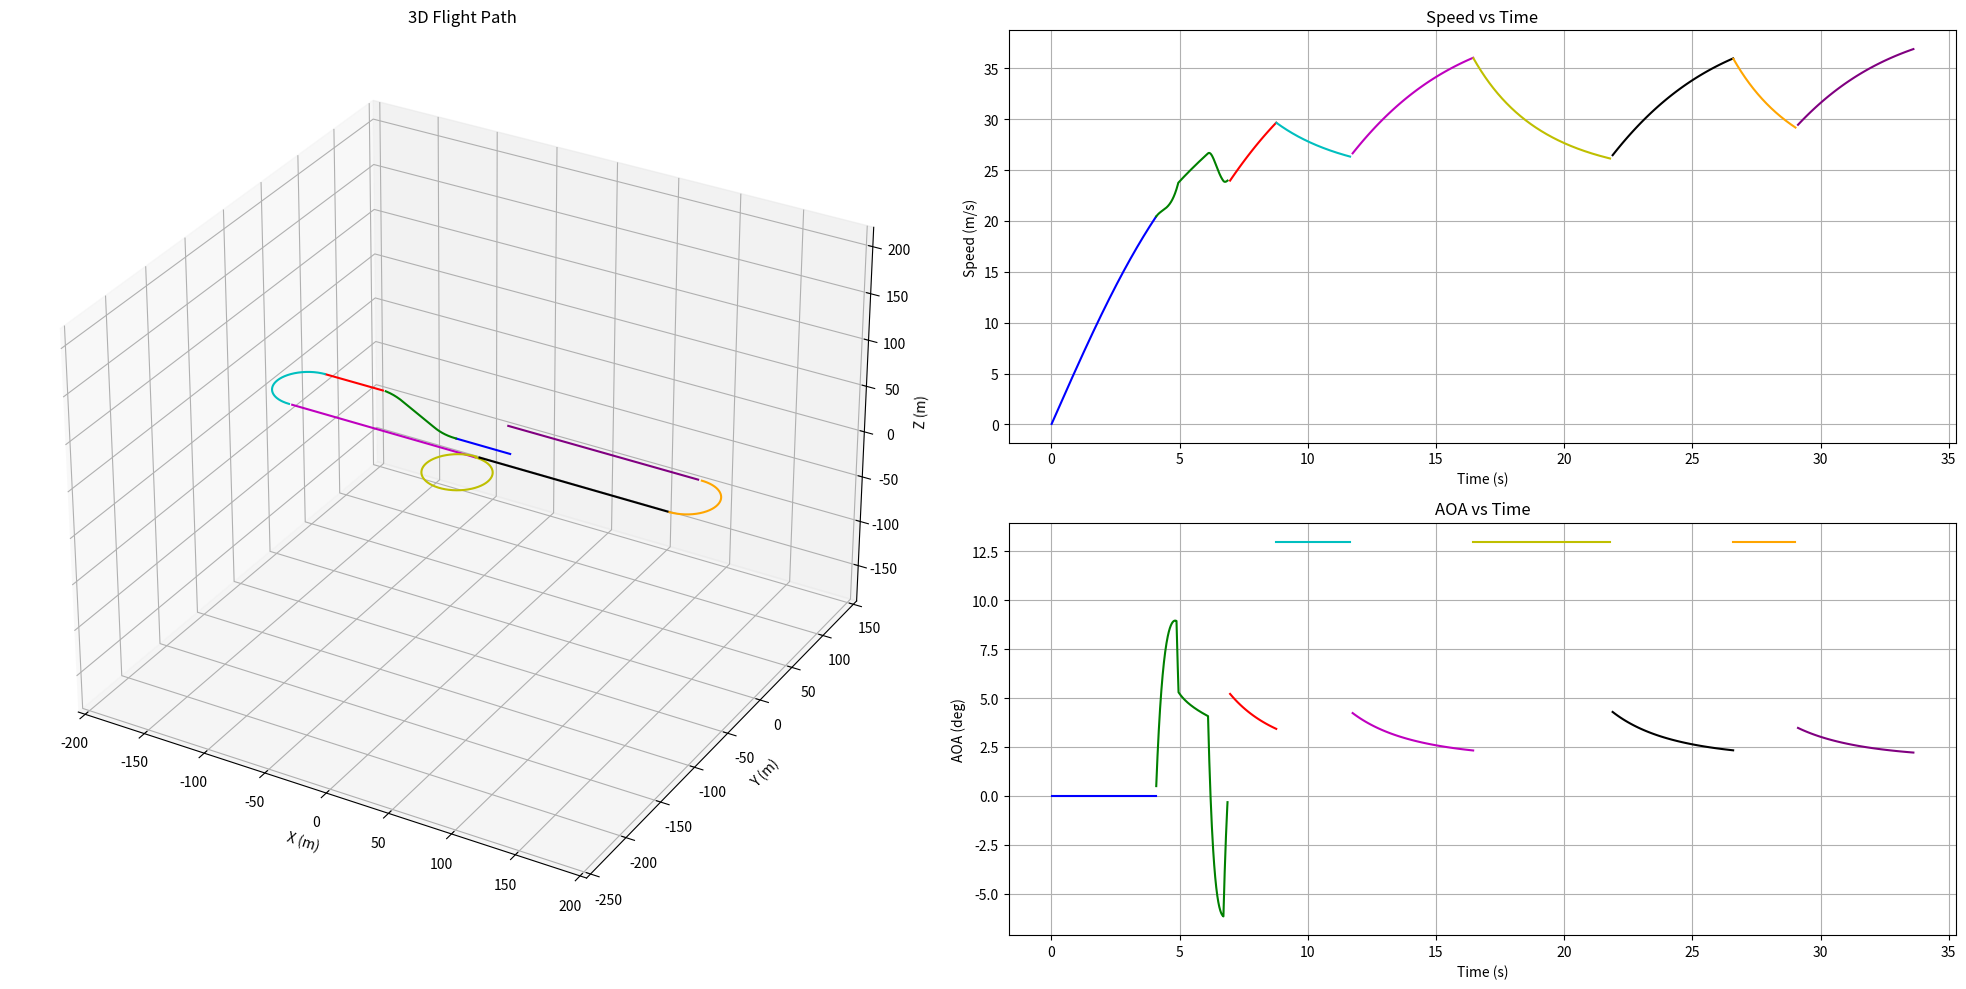

Write Python code to recreate this figure.
import numpy as np
import math
import matplotlib.pyplot as plt
from scipy.optimize import fsolve

### Constants ###
rho = 1.2  # air density (kg/m^3)
g = 9.81  # gravity (m/s^2)
m_glider = 7  # glider mass (kg)
m_payload = 2.5  # payload mass (kg)
m_x1 = 0.2  # additional mass (kg)
W = (m_glider + m_payload + m_x1) * g  # total weight (N)
m = m_glider + m_payload + m_x1  # total mass (kg)
S = 0.6  # wing area (m^2)
AR = 7.2  # aspect ratio
lw = 0.2
lh = 1
CD0 = 0.1  # zero-lift drag coefficient
CL0 = 0.0  # lift coefficient at zero angle of attack , OpenVSP 결과과
CL_alpha = 0.086  # lift coefficient gradient per degree , OpenVSP 결과
e = 0.8  # Oswald efficiency factor
T_max = 6.6 * g  # maximum thrust (N)
V_stall = 15.7  # stall speed (m/s) 15.7
alpha_stall = 13
h_flap = 5

### Helper Functions ###
def magnitude(vector):
    return math.sqrt(sum(x*x for x in vector))

def calculate_induced_drag(C_L):
    return (C_L**2) / (math.pi * AR * e)

def calculate_cruise_alpha_w(v):
    speed = magnitude(v)
    def equation(alpha_w):
        CL = CL0 + CL_alpha * alpha_w
        L = 0.5 * rho * speed**2 * S * CL
        return L + T_max * 0.9 * math.sin(math.radians(alpha_w)) - W
    alpha_w_solution = fsolve(equation, 5, xtol=1e-8, maxfev=1000)
    return alpha_w_solution[0]

### Result Lists ###
time_list = []
distance_list = []
load_factor_list = []
alpha_w_list = []
position_list = []
v_list = []
a_list = []
phase_index = []

### Acceleration Functions ###
def calculate_acceleration_ground(v):
    speed = magnitude(v)
    CL = 0.99
    CDi = calculate_induced_drag(CL)
    CD = CD0 + CDi
    D = 0.5 * rho * speed**2 * S * CD
    L = 0.5 * rho * speed**2 * S * CL
    a_x = -g/W * (T_max*0.9 - D - 0.03*(W-L))
    return np.array([a_x, 0, 0])

def calculate_acceleration_cruise(v, alpha_w_deg):
    speed = magnitude(v)
    CL = CL0 + CL_alpha * alpha_w_deg
    CDi = calculate_induced_drag(CL)
    CD = CD0 + CDi
    D = 0.5 * rho * speed**2 * S * CD
    a_x = (T_max * 0.9) / m * math.cos(math.radians(alpha_w_deg)) - D / m
    return np.array([a_x, 0, 0])

def calculate_acceleration_climb(v, alpha_w_deg, gamma_rad, theta_deg, z_pos):
    speed = magnitude(v)
    if (z_pos > h_flap) :
        CL = CL0 + CL_alpha * alpha_w_deg
    else:
        CL = 0.99 + 0.06 * alpha_w_deg
    CDi = calculate_induced_drag(CL)
    CD = CD0 + CDi
    D = 0.5 * rho * speed**2 * S * CD
    L = 0.5 * rho * speed**2 * S * CL
    a_x = -(T_max * 0.9 * math.cos(math.radians(theta_deg)) - L * math.sin(math.radians(alpha_w_deg)) - D * math.cos(gamma_rad)) / m
    a_z = (T_max * 0.9 * math.sin(math.radians(theta_deg)) + L * math.cos(math.radians(alpha_w_deg)) - D * math.sin(gamma_rad) - W) / m
    return np.array([a_x, 0, a_z])

### Simulation Functions ###
def takeoff_simulation():
    print("\nRunning Takeoff Simulation...")
    dt = 0.01
    v = np.array([0.0, 0.0, 0.0])
    position = np.array([0.0, 0.0, 0.0])
    t = 0.0
    
    # Ground roll until rotation speed
    while magnitude(v) < 1.3 * V_stall:
        t += dt
        time_list.append(t)
        
        a = calculate_acceleration_ground(v)
        v += a * dt
        position += v * dt
        
        L = 0.5 * rho * magnitude(v)**2 * S * CL0
        load_factor_list.append(L / W)
        v_list.append(v.copy())
        alpha_w_list.append(0)
        a_list.append(a)
        position_list.append(tuple(position))

def climb_simulation(h_max):
    print("\nRunning Climb Simulation...")
    
    dt = 0.01
    n_steps = int(60 / dt)  # Max 60 seconds simulation
    v = v_list[-1].copy()
    d = distance_list[-1] if distance_list else 0
    t = time_list[-1]
    x_pos, y_pos, z_pos = position_list[-1]
    theta_deg = 0

    for step in range(n_steps):
        t += dt
        time_list.append(t)

        if (abs(z_pos - h_max) < 8):
            theta_deg -= 0.5
            theta_deg = max(theta_deg, 10)
        else:
            theta_deg += 0.5
        theta_deg = min(theta_deg, 40) 
        if (theta_deg == 50): print(step)

        # Calculate climb angle
        gamma_rad = math.atan2(abs(v[2]), abs(v[0]))
        alpha_w_deg = theta_deg - math.degrees(gamma_rad)

        # Calculate load factor
        if (z_pos > h_flap) :
            CL = CL0 + CL_alpha * alpha_w_deg
        else:
            CL = 0.99 + 0.06 * alpha_w_deg
        L = 0.5 * rho * magnitude(v)**2 * S * CL
        load_factor = L / W
        load_factor_list.append(load_factor)

        # RK4 integration
        a1 = calculate_acceleration_climb(v, alpha_w_deg, gamma_rad, theta_deg, z_pos)
        v1 = v + (a1*dt/2)
        a2 = calculate_acceleration_climb(v1, alpha_w_deg, gamma_rad, theta_deg, z_pos)
        v2 = v + (a2*dt/2)
        a3 = calculate_acceleration_climb(v2, alpha_w_deg, gamma_rad, theta_deg, z_pos)
        v3 = v + a3*dt
        a4 = calculate_acceleration_climb(v3, alpha_w_deg, gamma_rad, theta_deg, z_pos)
        
        a = (a1 + 2*a2 + 2*a3 + a4)/6
        v += a*dt

        # Speed limiting
        speed = magnitude(v)
        if speed > 50:
            v = v * (50 / speed)

        # Update position
        x_pos += v[0] * dt
        z_pos += v[2] * dt
        d += magnitude(v)*dt
        position_list.append((x_pos, y_pos, z_pos))

        # Store results
        v_list.append(v.copy())
        alpha_w_list.append(alpha_w_deg)
        a_list.append(a)
        distance_list.append(d)

        if z_pos > h_max:
            break

def cruise_simulation(x_final, direction='+'):
    print("\nRunning Cruise Simulation...")
    dt = 0.1
    max_steps = 1000
    step = 0
    
    # Initialize vectors
    v = v_list[-1].copy()
    v[2] = 0  # Zero vertical velocity
    speed = magnitude(v)
    if direction == '+':
        v = np.array([speed, 0, 0])  # Align with x-axis
    else:
        v = np.array([-speed, 0, 0])
        
    t = time_list[-1]
    x_pos, y_pos, z_pos = position_list[-1]
    d = distance_list[-1] if distance_list else 0
    
    while step < max_steps:
        step += 1
        t += dt
        time_list.append(t)
        
        # Calculate alpha_w first
        alpha_w_deg = calculate_cruise_alpha_w(v)
        
        # RK4 integration
        a1 = calculate_acceleration_cruise(v, alpha_w_deg)
        v1 = v + a1 * dt / 2
        a2 = calculate_acceleration_cruise(v1, alpha_w_deg)
        v2 = v + a2 * dt / 2
        a3 = calculate_acceleration_cruise(v2, alpha_w_deg)
        v3 = v + a3 * dt
        a4 = calculate_acceleration_cruise(v3, alpha_w_deg)
        
        a = (a1 + 2 * a2 + 2 * a3 + a4) / 6
        if direction == '+': v += a * dt
        else: v -= a * dt
            
        # Speed limiting while maintaining direction
        speed = magnitude(v)
        if speed > 50:  # Original speed limit
            v = v * (50 / speed)
            
        # Update position
        dx = v[0] * dt
        dy = v[1] * dt
        x_pos += dx
        y_pos += dy
        d += math.sqrt(dx*dx + dy*dy)
        position_list.append((x_pos, y_pos, z_pos))
        
        # Calculate and store results
        CL = CL0 + CL_alpha * alpha_w_deg
        L = 0.5 * rho * speed**2 * S * CL
        
        # Store results
        load_factor_list.append(L / W)
        v_list.append(v.copy())
        alpha_w_list.append(alpha_w_deg)
        a_list.append(a)
        distance_list.append(d)
        
        # Check if we've reached target x position
        if direction == '+':
            if x_pos >= x_final:
                break
        else:
            if x_pos <= x_final:
                break

def turn_simulation(target_angle_deg, direction="right"):
    print("\nRunning Turn Simulation...")
    
    # 초기 설정
    dt = 0.01
    v = v_list[-1].copy()
    d = distance_list[-1] if distance_list else 0
    t = time_list[-1]
    x_pos, y_pos, z_pos = position_list[-1]
    speed = magnitude(v)

    # Initialize turn tracking
    target_angle_rad = math.radians(target_angle_deg)
    turned_angle_rad = 0

    # Get initial heading and setup turn center
    initial_angle_rad = math.atan2(v[1], v[0])
    current_angle_rad = initial_angle_rad

    step = 0

    # Turn
    while abs(turned_angle_rad) < abs(target_angle_rad):
        t += dt
        time_list.append(t)
        
        CL = CL0 + CL_alpha * alpha_stall
        L = CL * (0.5 * rho * speed**2) * S
        phi_rad = math.acos(W/L)
        a_centripetal = (L * math.sin(phi_rad)) / m
        R = (m * speed**2)/(L * math.sin(phi_rad))
        omega = speed / R
        load_factor = 1 / math.cos(phi_rad)

        CD = CD0 + calculate_induced_drag(CL)
        D = CD * (0.5 * rho * speed**2) * S
        a_tangential = (T_max * 0.55 - D) / m
        speed += a_tangential * dt

        # Calculate turn center
        if direction == "right":
            center_x = x_pos - R * math.sin(current_angle_rad)
            center_y = y_pos + R * math.cos(current_angle_rad)
        else:
            center_x = x_pos + R * math.sin(current_angle_rad)
            center_y = y_pos - R * math.cos(current_angle_rad)

        # Update heading based on angular velocity
        if direction == "right":
            current_angle_rad += omega * dt
            turned_angle_rad += omega * dt
        else:
            current_angle_rad -= omega * dt
            turned_angle_rad -= omega * dt
        
        # Calculate new position relative to turn center
        if direction == "right":
            x_pos = center_x + R * math.sin(current_angle_rad)
            y_pos = center_y - R * math.cos(current_angle_rad)
        else:
            x_pos = center_x - R * math.sin(current_angle_rad)
            y_pos = center_y + R * math.cos(current_angle_rad)

        # Update velocity direction (tangent to the circular path)
        v = np.array([
            speed * math.cos(current_angle_rad),
            speed * math.sin(current_angle_rad),
            0
        ])

        a = np.array([a_tangential * math.cos(current_angle_rad) - a_centripetal * math.sin(current_angle_rad),
                     a_tangential * math.sin(current_angle_rad) + a_centripetal * math.cos(current_angle_rad),
                     0])
        
        # Store results
        a_list.append(a)
        d += speed * dt
        position_list.append((x_pos, y_pos, z_pos))
        v_list.append(v.copy())
        distance_list.append(d)
        load_factor_list.append(load_factor)
        alpha_w_list.append(alpha_stall)

        # if (step%500 == 0):
        #     print(f"CL: {CL:.2f}")
        #     print(f"L: {L:.2f} N")
        #     print(f"phi_deg: {math.degrees(phi_rad):.2f} deg")
        #     # print(f"radius: {R:.2f} m")
        #     print(f"speed: {speed:.2f} m/s\n")
        #     # print(f"omega: {omega:.2f} rad/s")

### Mission Function & Plotting ###
def run_mission():
    phase_index.append(0)

    # Phase 1: Takeoff
    takeoff_simulation()
    print(f"Takeoff Complete at position: {position_list[-1]}")
    phase_index.append(len(time_list))
    
    # Phase 2: Climb to 30m
    climb_simulation(30)
    print(f"Climb Complete at position: {position_list[-1]}")
    phase_index.append(len(time_list))
    
    # Phase 3: Initial cruise
    cruise_simulation(-152, direction="-")
    print(f"First Cruise Complete at position: {position_list[-1]}")
    phase_index.append(len(time_list))
    
    # Phase 4: First turn (180 degrees)
    turn_simulation(180, direction="right")
    print(f"First Turn Complete at position: {position_list[-1]}")
    phase_index.append(len(time_list))
    
    # Phase 5: Return cruise
    cruise_simulation(0, direction="+")
    print(f"Second Cruise Complete at position: {position_list[-1]}")
    phase_index.append(len(time_list))
    
    # Phase 6: Full loop (360 degrees)
    turn_simulation(360, direction="left")
    print(f"Loop Complete at position: {position_list[-1]}")
    phase_index.append(len(time_list))
    
    # Phase 7: Outbound cruise
    cruise_simulation(152, direction="+")
    print(f"Third Cruise Complete at position: {position_list[-1]}")
    phase_index.append(len(time_list))
    
    # Phase 8: Final turn (180 degrees)
    turn_simulation(180, direction="right")
    print(f"Final Turn Complete at position: {position_list[-1]}")
    phase_index.append(len(time_list))
    
    # Phase 9: Return cruise
    cruise_simulation(0, direction="-")
    print(f"Final Cruise Complete at position: {position_list[-1]}")
    phase_index.append(len(time_list))

def plot_results():
    x_coords = [pos[0] for pos in position_list]
    y_coords = [pos[1] for pos in position_list]
    z_coords = [pos[2] for pos in position_list]
    speeds = [magnitude(v) for v in v_list]
    
    plt.figure(figsize=(20, 10))

    gridspec = plt.GridSpec(2, 2, width_ratios=[1, 1], height_ratios=[1, 1])

    colors = ['b', 'g', 'r', 'c', 'm', 'y', 'k', 'orange', 'purple']  # Define colors for phases

    # # 3D trajectory
    # ax1 = plt.subplot(gridspec[:, 0], projection='3d')
    # for i in range(len(phase_index) - 1):
    #     start, end = phase_index[i], phase_index[i + 1]
    #     ax1.plot(x_coords[start:end], y_coords[start:end], z_coords[start:end], color=colors[i % len(colors)], label=f"Phase {i+1}")
    # ax1.set_box_aspect([max(x_coords)-min(x_coords), max(y_coords)-min(y_coords), max(z_coords)-min(z_coords)])
    # ax1.set_title('3D Flight Path')
    # ax1.set_xlabel('X (m)')
    # ax1.set_ylabel('Y (m)')
    # ax1.set_zlabel('Z (m)')

    # 3D trajectory
    ax1 = plt.subplot(gridspec[:, 0], projection='3d')
    for i in range(len(phase_index) - 1):
        start, end = phase_index[i], phase_index[i + 1]
        ax1.plot(x_coords[start:end], y_coords[start:end], z_coords[start:end], color=colors[i % len(colors)], label=f"Phase {i+1}")

    # Get current axis limits
    x_limits = ax1.get_xlim()
    y_limits = ax1.get_ylim()
    z_limits = ax1.get_zlim()

    # Find the max range for uniform scaling
    x_range = x_limits[1] - x_limits[0]
    y_range = y_limits[1] - y_limits[0]
    z_range = z_limits[1] - z_limits[0]
    max_range = max(x_range, y_range, z_range)

    # Set the new limits
    mid_x = 0.5 * (x_limits[0] + x_limits[1])
    mid_y = 0.5 * (y_limits[0] + y_limits[1])
    mid_z = 0.5 * (z_limits[0] + z_limits[1])
    ax1.set_xlim(mid_x - max_range / 2, mid_x + max_range / 2)
    ax1.set_ylim(mid_y - max_range / 2, mid_y + max_range / 2)
    ax1.set_zlim(mid_z - max_range / 2, mid_z + max_range / 2)

    ax1.set_title('3D Flight Path')
    ax1.set_xlabel('X (m)')
    ax1.set_ylabel('Y (m)')
    ax1.set_zlabel('Z (m)')


    # Speed profile
    ax2 = plt.subplot(gridspec[0, 1])
    for i in range(len(phase_index) - 1):
        start, end = phase_index[i], phase_index[i + 1]
        ax2.plot(time_list[start:end], speeds[start:end], color=colors[i % len(colors)], label=f"Phase {i+1}")
    ax2.set_title('Speed vs Time')
    ax2.set_xlabel('Time (s)')
    ax2.set_ylabel('Speed (m/s)')
    ax2.grid(True)

    # AOA profile
    ax3 = plt.subplot(gridspec[1, 1])
    for i in range(len(phase_index) - 1):
        start, end = phase_index[i], phase_index[i + 1]
        ax3.plot(time_list[start:end], alpha_w_list[start:end], color=colors[i % len(colors)], label=f"Phase {i+1}")
    ax3.set_title('AOA vs Time')
    ax3.set_xlabel('Time (s)')
    ax3.set_ylabel('AOA (deg)')
    ax3.grid(True)

    plt.tight_layout()
    plt.show()

if __name__ == "__main__":
    run_mission()
    plot_results()